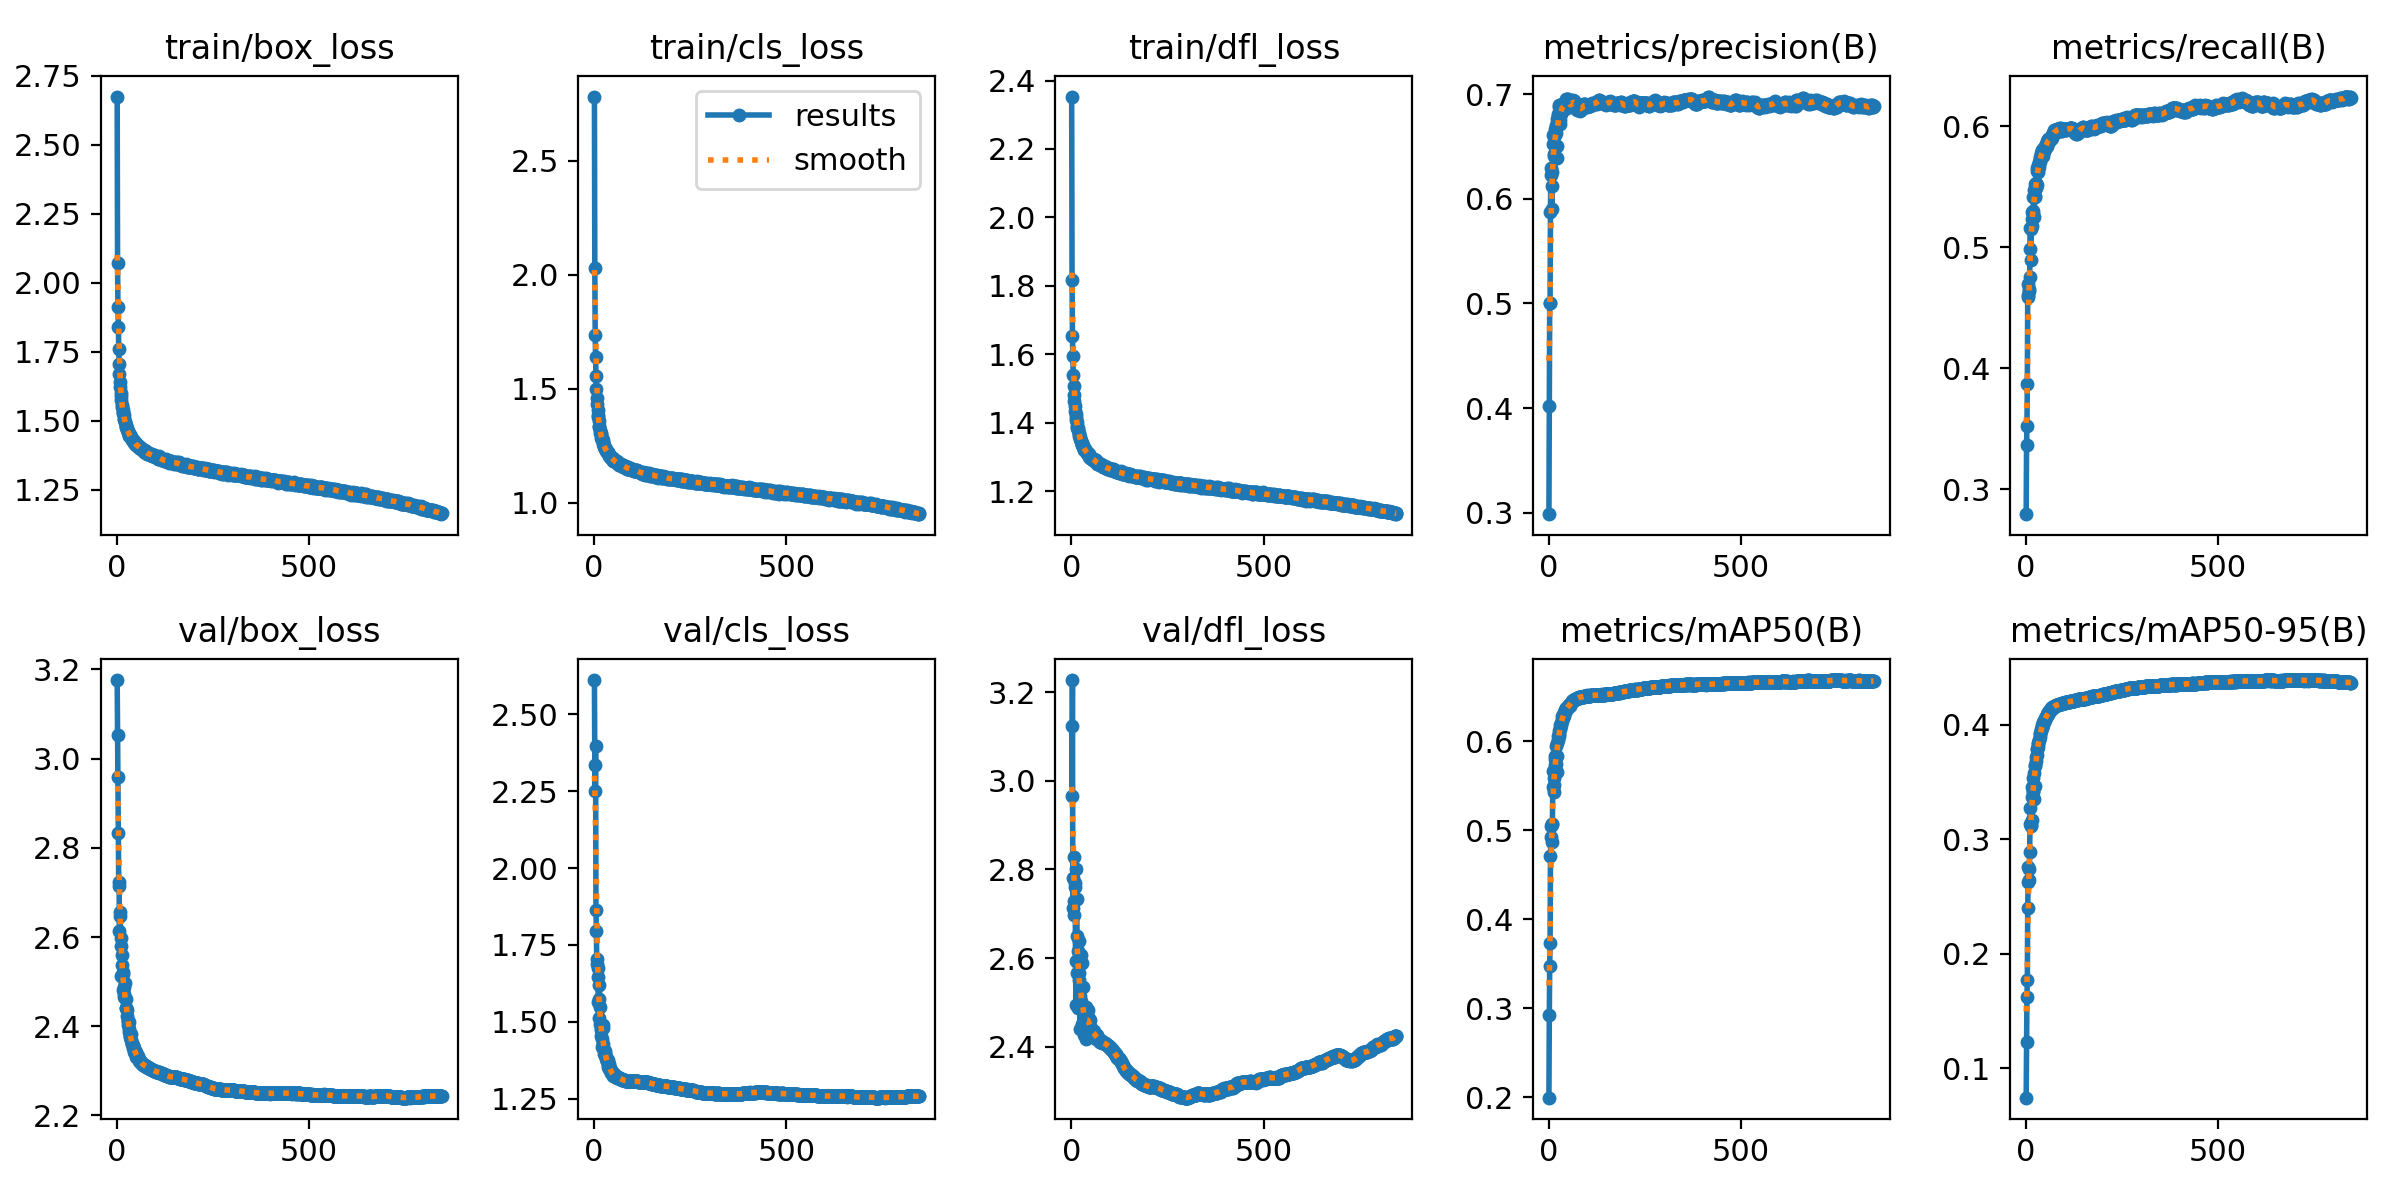

The table this chart was drawn from, first rows:
epoch, time, train/box_loss, train/cls_loss, train/dfl_loss, metrics/precision(B), metrics/recall(B), metrics/mAP50(B), metrics/mAP50-95(B), val/box_loss, val/cls_loss, val/dfl_loss, lr/pg0, lr/pg1, lr/pg2
1, 526.9, 2.675, 2.78, 2.353, 0.2986, 0.2796, 0.1996, 0.07428, 3.176, 2.612, 3.124, 0.003318, 0.003318, 0.003318
2, 869.8, 2.072, 2.03, 1.816, 0.4019, 0.3367, 0.2927, 0.1228, 3.053, 2.337, 2.967, 0.006645, 0.006645, 0.006645
3, 1207, 1.912, 1.738, 1.654, 0.5006, 0.3521, 0.3477, 0.1625, 2.959, 2.252, 3.227, 0.009965, 0.009965, 0.009965
4, 1570, 1.839, 1.637, 1.596, 0.5, 0.3871, 0.3738, 0.1767, 2.834, 2.396, 2.712, 0.00997, 0.00997, 0.00997
5, 1944, 1.762, 1.557, 1.54, 0.5873, 0.4585, 0.471, 0.2395, 2.724, 1.864, 2.78, 0.00996, 0.00996, 0.00996
6, 2446, 1.707, 1.498, 1.508, 0.6292, 0.4604, 0.4924, 0.2625, 2.714, 1.796, 2.827, 0.00995, 0.00995, 0.00995
7, 3099, 1.67, 1.461, 1.482, 0.6224, 0.4698, 0.5046, 0.2757, 2.615, 1.705, 2.698, 0.009941, 0.009941, 0.009941
8, 3541, 1.64, 1.431, 1.464, 0.6252, 0.4656, 0.5074, 0.2743, 2.656, 1.686, 2.729, 0.009931, 0.009931, 0.009931
9, 4000, 1.622, 1.408, 1.45, 0.5904, 0.4638, 0.4873, 0.2642, 2.648, 1.674, 2.761, 0.009921, 0.009921, 0.009921
10, 4440, 1.6, 1.384, 1.435, 0.612, 0.4756, 0.5072, 0.2893, 2.598, 1.645, 2.768, 0.009911, 0.009911, 0.009911
11, 4866, 1.589, 1.375, 1.427, 0.6528, 0.4986, 0.5484, 0.3136, 2.579, 1.565, 2.592, 0.009901, 0.009901, 0.009901
12, 5302, 1.575, 1.358, 1.418, 0.6612, 0.5156, 0.567, 0.3272, 2.513, 1.512, 2.495, 0.009891, 0.009891, 0.009891
13, 5673, 1.557, 1.337, 1.407, 0.652, 0.4891, 0.5435, 0.3127, 2.56, 1.575, 2.802, 0.009881, 0.009881, 0.009881
14, 6125, 1.551, 1.334, 1.401, 0.6428, 0.5149, 0.5511, 0.3117, 2.538, 1.619, 2.733, 0.009871, 0.009871, 0.009871
15, 6521, 1.539, 1.319, 1.391, 0.6405, 0.5173, 0.5587, 0.3164, 2.518, 1.549, 2.649, 0.009861, 0.009861, 0.009861
16, 6949, 1.528, 1.307, 1.384, 0.6613, 0.5236, 0.5737, 0.3367, 2.523, 1.493, 2.566, 0.009851, 0.009851, 0.009851
17, 7389, 1.526, 1.308, 1.385, 0.6667, 0.5294, 0.5833, 0.3452, 2.482, 1.453, 2.616, 0.009842, 0.009842, 0.009842
18, 7821, 1.52, 1.3, 1.378, 0.663, 0.5302, 0.5804, 0.3417, 2.473, 1.481, 2.487, 0.009832, 0.009832, 0.009832
19, 8253, 1.508, 1.284, 1.37, 0.6628, 0.5272, 0.5748, 0.341, 2.487, 1.473, 2.567, 0.009822, 0.009822, 0.009822
20, 8682, 1.506, 1.283, 1.366, 0.6701, 0.5413, 0.5946, 0.3538, 2.465, 1.443, 2.551, 0.009812, 0.009812, 0.009812
21, 9072, 1.497, 1.276, 1.363, 0.6762, 0.5475, 0.5982, 0.3582, 2.464, 1.419, 2.639, 0.009802, 0.009802, 0.009802
22, 9506, 1.494, 1.275, 1.358, 0.6393, 0.5245, 0.5655, 0.3347, 2.497, 1.488, 2.514, 0.009792, 0.009792, 0.009792
23, 9913, 1.485, 1.265, 1.352, 0.6506, 0.5413, 0.5831, 0.3464, 2.461, 1.479, 2.441, 0.009782, 0.009782, 0.009782
24, 10319, 1.478, 1.257, 1.348, 0.6807, 0.5426, 0.6018, 0.365, 2.441, 1.428, 2.488, 0.009772, 0.009772, 0.009772
25, 10724, 1.476, 1.248, 1.347, 0.6792, 0.5519, 0.6061, 0.3643, 2.44, 1.408, 2.607, 0.009762, 0.009762, 0.009762
26, 11163, 1.474, 1.254, 1.347, 0.6778, 0.5529, 0.6056, 0.3686, 2.436, 1.407, 2.502, 0.009753, 0.009753, 0.009753
27, 11583, 1.467, 1.244, 1.339, 0.6896, 0.5488, 0.6119, 0.3716, 2.423, 1.396, 2.589, 0.009743, 0.009743, 0.009743
28, 12064, 1.463, 1.24, 1.336, 0.6875, 0.5513, 0.6086, 0.3737, 2.412, 1.406, 2.45, 0.009733, 0.009733, 0.009733
29, 12504, 1.46, 1.237, 1.334, 0.6718, 0.5655, 0.6156, 0.3786, 2.413, 1.399, 2.44, 0.009723, 0.009723, 0.009723
30, 12938, 1.457, 1.237, 1.335, 0.675, 0.5626, 0.6143, 0.3789, 2.403, 1.386, 2.482, 0.009713, 0.009713, 0.009713
31, 13432, 1.457, 1.233, 1.33, 0.6821, 0.5641, 0.6182, 0.3809, 2.409, 1.385, 2.536, 0.009703, 0.009703, 0.009703
32, 13864, 1.449, 1.225, 1.325, 0.6812, 0.5682, 0.6187, 0.3831, 2.386, 1.379, 2.481, 0.009693, 0.009693, 0.009693
33, 14431, 1.446, 1.223, 1.324, 0.6877, 0.562, 0.6207, 0.3841, 2.395, 1.37, 2.47, 0.009683, 0.009683, 0.009683
34, 14979, 1.447, 1.221, 1.321, 0.691, 0.5702, 0.625, 0.3864, 2.379, 1.371, 2.426, 0.009673, 0.009673, 0.009673
35, 15409, 1.446, 1.222, 1.323, 0.6873, 0.5658, 0.6227, 0.3869, 2.376, 1.377, 2.483, 0.009663, 0.009663, 0.009663
36, 15836, 1.442, 1.217, 1.32, 0.6864, 0.5701, 0.6287, 0.3923, 2.369, 1.358, 2.448, 0.009654, 0.009654, 0.009654
37, 16298, 1.439, 1.217, 1.318, 0.6858, 0.5745, 0.6268, 0.3895, 2.384, 1.353, 2.453, 0.009644, 0.009644, 0.009644
38, 16712, 1.439, 1.215, 1.318, 0.6904, 0.5728, 0.6279, 0.3926, 2.369, 1.359, 2.489, 0.009634, 0.009634, 0.009634
39, 17097, 1.434, 1.209, 1.314, 0.6873, 0.5775, 0.629, 0.3945, 2.36, 1.362, 2.418, 0.009624, 0.009624, 0.009624
40, 17416, 1.429, 1.204, 1.311, 0.6893, 0.5761, 0.6313, 0.3963, 2.36, 1.347, 2.471, 0.009614, 0.009614, 0.009614
41, 17763, 1.428, 1.202, 1.31, 0.6888, 0.58, 0.6335, 0.3975, 2.358, 1.346, 2.459, 0.009604, 0.009604, 0.009604
42, 18139, 1.429, 1.2, 1.31, 0.6901, 0.5757, 0.633, 0.3981, 2.356, 1.347, 2.478, 0.009594, 0.009594, 0.009594
43, 18489, 1.429, 1.201, 1.311, 0.6914, 0.5792, 0.6348, 0.3998, 2.35, 1.335, 2.482, 0.009584, 0.009584, 0.009584
44, 18910, 1.426, 1.198, 1.309, 0.6857, 0.5778, 0.633, 0.4001, 2.343, 1.344, 2.434, 0.009574, 0.009574, 0.009574
45, 19295, 1.423, 1.201, 1.308, 0.6955, 0.5755, 0.6378, 0.4023, 2.35, 1.332, 2.452, 0.009564, 0.009564, 0.009564
46, 19676, 1.419, 1.194, 1.306, 0.6935, 0.5811, 0.6376, 0.4016, 2.35, 1.337, 2.461, 0.009555, 0.009555, 0.009555
47, 20044, 1.419, 1.193, 1.301, 0.692, 0.5793, 0.6368, 0.4021, 2.343, 1.336, 2.462, 0.009545, 0.009545, 0.009545
48, 20440, 1.414, 1.195, 1.303, 0.6957, 0.5796, 0.6378, 0.4035, 2.34, 1.332, 2.46, 0.009535, 0.009535, 0.009535
49, 20774, 1.418, 1.194, 1.297, 0.69, 0.5835, 0.638, 0.4041, 2.342, 1.325, 2.428, 0.009525, 0.009525, 0.009525
50, 21130, 1.413, 1.183, 1.297, 0.6937, 0.5829, 0.6386, 0.4046, 2.34, 1.324, 2.44, 0.009515, 0.009515, 0.009515
51, 21468, 1.413, 1.188, 1.297, 0.6951, 0.5815, 0.6401, 0.4059, 2.331, 1.328, 2.442, 0.009505, 0.009505, 0.009505
52, 21918, 1.412, 1.188, 1.297, 0.69, 0.5849, 0.6404, 0.4067, 2.332, 1.326, 2.43, 0.009495, 0.009495, 0.009495
53, 22285, 1.41, 1.182, 1.294, 0.6926, 0.5836, 0.64, 0.4071, 2.334, 1.325, 2.431, 0.009485, 0.009485, 0.009485
54, 22641, 1.409, 1.181, 1.294, 0.6908, 0.5839, 0.6405, 0.4073, 2.333, 1.326, 2.437, 0.009475, 0.009475, 0.009475
55, 22990, 1.41, 1.183, 1.294, 0.6906, 0.5833, 0.6399, 0.4082, 2.328, 1.326, 2.437, 0.009465, 0.009465, 0.009465
56, 23406, 1.408, 1.18, 1.294, 0.6881, 0.588, 0.6411, 0.4091, 2.328, 1.321, 2.431, 0.009456, 0.009456, 0.009456
57, 23785, 1.407, 1.181, 1.292, 0.6882, 0.5896, 0.6423, 0.4093, 2.328, 1.32, 2.436, 0.009446, 0.009446, 0.009446
58, 24190, 1.403, 1.178, 1.293, 0.6885, 0.5885, 0.6432, 0.4096, 2.324, 1.321, 2.435, 0.009436, 0.009436, 0.009436
59, 24602, 1.403, 1.182, 1.292, 0.6888, 0.5888, 0.6437, 0.4109, 2.321, 1.319, 2.429, 0.009426, 0.009426, 0.009426
60, 24986, 1.4, 1.175, 1.289, 0.691, 0.5876, 0.6447, 0.4112, 2.32, 1.32, 2.425, 0.009416, 0.009416, 0.009416
... 785 more rows
